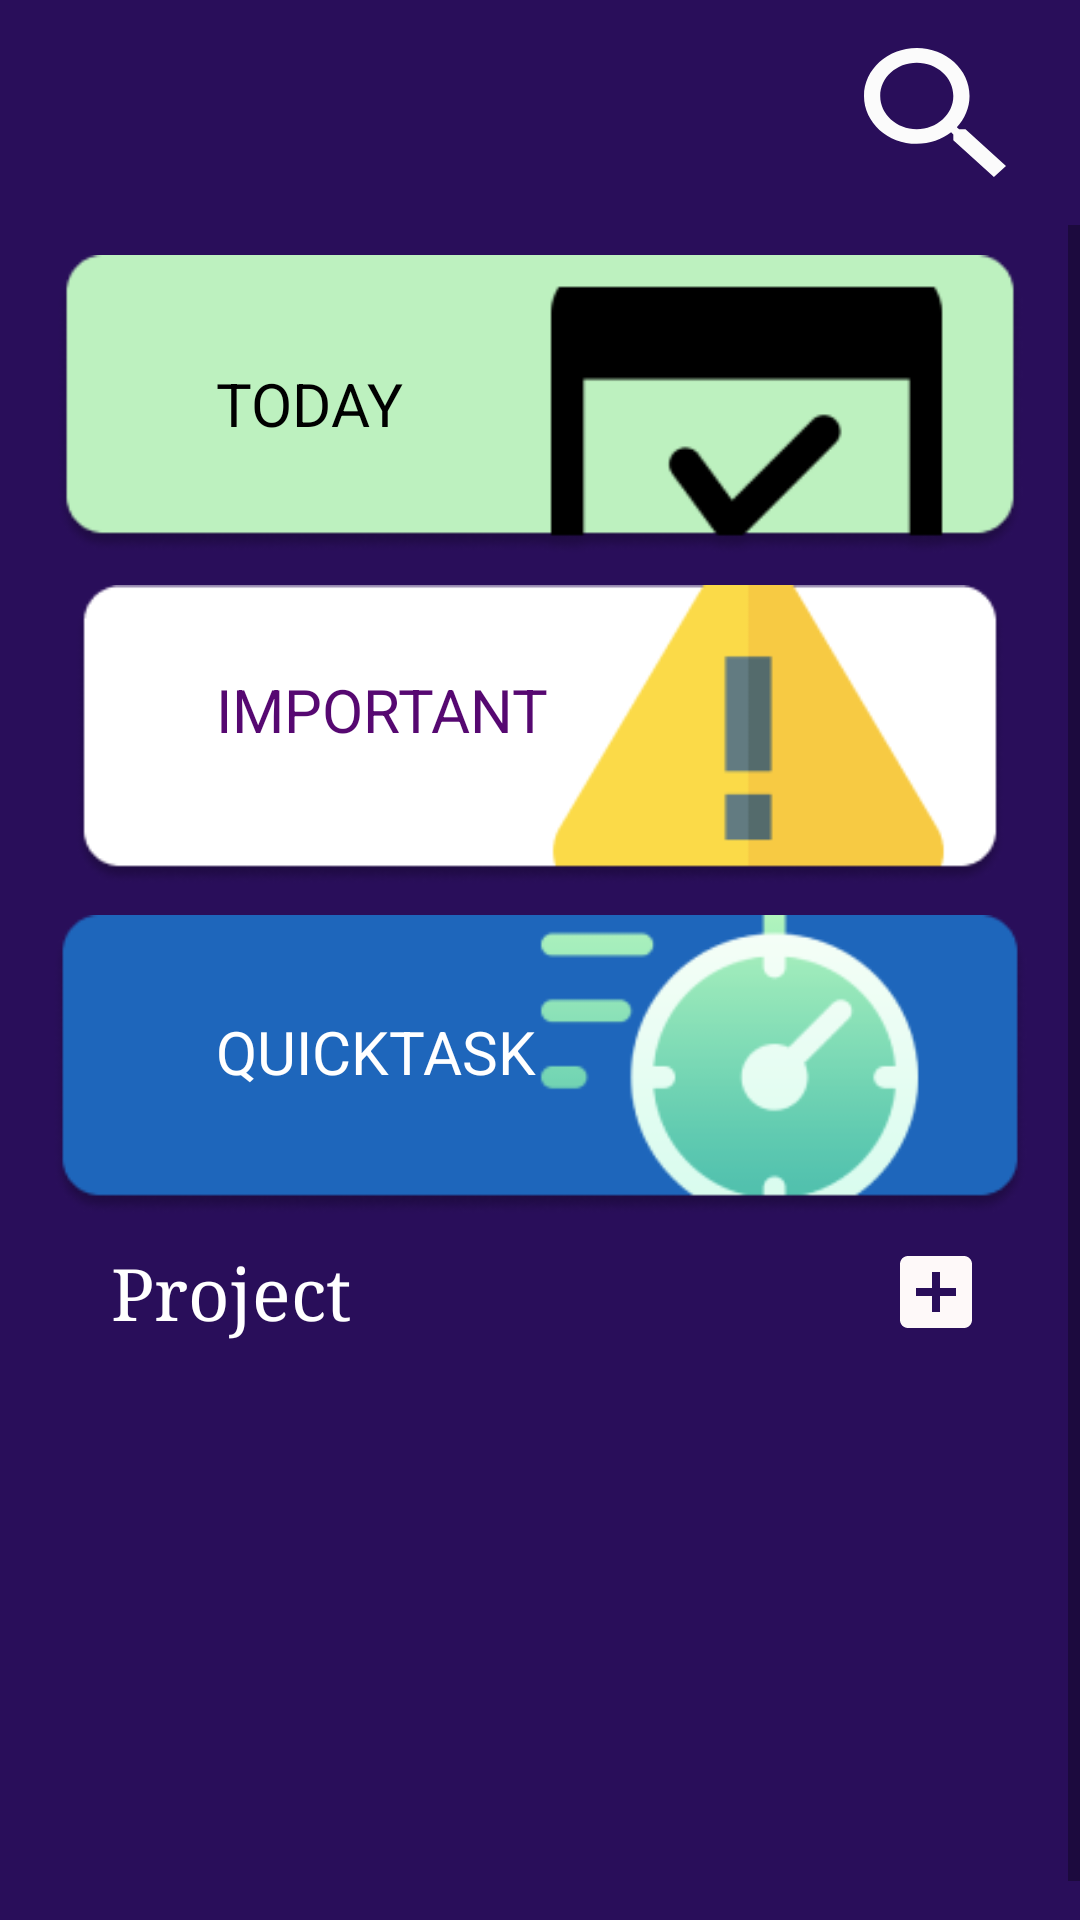

Layout XML and referenced resources for this Android screen:
<!-- AndroidManifest.xml: application theme Theme.FinalProject -->
<!-- res/layout/home_screen_layout.xml -->
<?xml version="1.0" encoding="utf-8"?>
<LinearLayout xmlns:android="http://schemas.android.com/apk/res/android"
    xmlns:app="http://schemas.android.com/apk/res-auto"
    xmlns:tools="http://schemas.android.com/tools"
    android:layout_width="match_parent"
    android:layout_height="match_parent"
    android:background="#290E5A"
    android:orientation="vertical"
    tools:context=".HomeScreen">

    <LinearLayout
        android:layout_width="match_parent"
        android:layout_height="75dp"
        android:orientation="horizontal">

                <ImageView
                    android:id="@+id/img_menu"
                    android:layout_width="30sp"
                    android:layout_height="match_parent"
                    android:layout_weight="1"
                    android:paddingLeft="16sp"
                    android:paddingTop="16sp"
                    android:paddingRight="16sp"
                    android:paddingBottom="16sp"
                    app:srcCompat="@drawable/menu_icon" />

        <TextView
            android:id="@+id/txt_userGreeting"
            android:layout_width="100sp"
            android:layout_height="match_parent"
            android:layout_weight="1"
            android:fontFamily="cursive"
            android:gravity="center"
            android:textColor="@color/white"
            android:textSize="24sp" />

        <ImageView
            android:id="@+id/img_searchBtn"
            android:layout_width="30sp"
            android:layout_height="match_parent"
            android:layout_weight="1"
            android:paddingLeft="16sp"
            android:paddingTop="16sp"
            android:paddingRight="16sp"
            android:paddingBottom="16sp"
            app:srcCompat="@drawable/search_btn" />
    </LinearLayout>

    <ScrollView
        android:layout_width="match_parent"
        android:layout_height="wrap_content">

        <androidx.constraintlayout.widget.ConstraintLayout
            android:layout_width="match_parent"
            android:layout_height="match_parent">

            <ImageView
                android:id="@+id/btn_today"
                android:layout_width="match_parent"
                android:layout_height="100dp"
                android:layout_marginTop="10dp"
                android:src="@drawable/today_homescreen"
                app:layout_constraintEnd_toEndOf="parent"
                app:layout_constraintStart_toStartOf="parent"
                app:layout_constraintTop_toTopOf="parent"></ImageView>

            <ImageView
                android:id="@+id/btn_important"
                android:layout_width="match_parent"
                android:layout_height="100dp"
                android:layout_marginTop="10dp"
                android:src="@drawable/important_homescreen"
                app:layout_constraintEnd_toEndOf="parent"
                app:layout_constraintStart_toStartOf="parent"
                app:layout_constraintTop_toBottomOf="@+id/btn_today"></ImageView>

            <ImageView
                android:id="@+id/btn_quickTask"
                android:layout_width="match_parent"
                android:layout_height="100dp"
                android:layout_marginTop="10dp"
                android:src="@drawable/quicktask_homescreen"
                app:layout_constraintEnd_toEndOf="parent"
                app:layout_constraintStart_toStartOf="parent"
                app:layout_constraintTop_toBottomOf="@+id/btn_important"></ImageView>

            <TextView
                android:id="@+id/textView"
                android:layout_width="wrap_content"
                android:layout_height="wrap_content"
                android:layout_marginStart="16dp"
                android:layout_marginTop="10dp"
                android:fontFamily="serif"
                android:text="@string/project"
                android:textColor="@color/white"
                android:textSize="24sp"
                app:layout_constraintEnd_toStartOf="@+id/imageView"
                app:layout_constraintHorizontal_bias="0.105"
                app:layout_constraintStart_toStartOf="parent"
                app:layout_constraintTop_toBottomOf="@+id/btn_quickTask" />

            <androidx.recyclerview.widget.RecyclerView
                android:id="@+id/project_recycler_view"
                android:layout_width="337dp"
                android:layout_height="197dp"
                android:layout_marginStart="8dp"
                android:layout_marginTop="10dp"
                android:layout_marginEnd="8dp"
                app:layoutManager="LinearLayoutManager"
                app:layout_constraintBottom_toBottomOf="parent"
                app:layout_constraintEnd_toEndOf="parent"
                app:layout_constraintStart_toStartOf="parent"
                app:layout_constraintTop_toBottomOf="@+id/textView" />

            <ImageView
                android:id="@+id/imageView"
                android:layout_width="wrap_content"
                android:layout_height="wrap_content"
                android:layout_marginTop="10dp"
                android:layout_marginEnd="32dp"
                android:onClick="showAddProjectDialog"
                app:layout_constraintBottom_toBottomOf="@+id/textView"
                app:layout_constraintEnd_toEndOf="parent"
                app:layout_constraintTop_toBottomOf="@+id/btn_quickTask"
                app:srcCompat="@drawable/add_btn" />

            <TextView
                android:id="@+id/textView7"
                android:layout_width="wrap_content"
                android:layout_height="wrap_content"
                android:layout_marginStart="72dp"
                android:layout_marginTop="36dp"
                android:text="@string/today"
                android:textColor="@color/black"
                android:textSize="20dp"
                app:layout_constraintStart_toStartOf="@+id/btn_today"
                app:layout_constraintTop_toTopOf="@+id/btn_today" />

            <TextView
                android:id="@+id/textView8"
                android:layout_width="wrap_content"
                android:layout_height="wrap_content"
                android:layout_marginStart="72dp"
                android:layout_marginTop="28dp"
                android:text="@string/important"
                android:textColor="#560871"
                android:textSize="20dp"
                app:layout_constraintStart_toStartOf="@+id/btn_important"
                app:layout_constraintTop_toTopOf="@+id/btn_important" />

            <TextView
                android:id="@+id/textView9"
                android:layout_width="wrap_content"
                android:layout_height="wrap_content"
                android:layout_marginStart="72dp"
                android:layout_marginTop="32dp"
                android:text="@string/quick"
                android:textColor="@color/white"
                android:textSize="20dp"
                app:layout_constraintStart_toStartOf="@+id/btn_quickTask"
                app:layout_constraintTop_toTopOf="@+id/btn_quickTask" />
        </androidx.constraintlayout.widget.ConstraintLayout>
    </ScrollView>


























































</LinearLayout>
<!-- resources referenced by this layout -->
<resources>
  <color name="black">#FF000000</color>
  <color name="white">#FFFFFFFF</color>
  <!-- drawable add_btn (drawable) -->
  <vector xmlns:android="http://schemas.android.com/apk/res/android"
      android:width="32dp"
      android:height="32dp"
      android:viewportWidth="32"
      android:viewportHeight="32">
      <path
          android:fillColor="#FFFEF9F9"
          android:pathData="M25.33 4H6.67C5.19 4 4 5.2 4 6.67v18.66C4 26.8 5.19 28 6.67 28h18.66C26.8 28 28 26.8 28 25.33V6.67C28 5.2 26.8 4 25.33 4Zm-2.66 13.33h-5.34v5.34h-2.66v-5.34H9.33v-2.66h5.34V9.33h2.66v5.34h5.34v2.66Z"/>
  </vector>
  <!-- drawable important_homescreen: png bitmap (drawable, 6503 bytes) -->
  <!-- drawable important_task: png bitmap (drawable, 685 bytes) -->
  <!-- drawable important_task_shape (drawable) -->
  <?xml version="1.0" encoding="utf-8"?>
  <shape xmlns:android="http://schemas.android.com/apk/res/android" android:shape="rectangle">
      <corners android:radius="4sp" />
      <solid android:color="#F6899A" />
  </shape>
  <!-- drawable quick_task_shape (drawable) -->
  <?xml version="1.0" encoding="utf-8"?>
  <shape xmlns:android="http://schemas.android.com/apk/res/android" android:shape="rectangle" android:tint="#9DF4E3">
      <corners android:radius="4sp" />
      <solid android:color="#9DF4E3" />
  </shape>
  <!-- drawable quicktask_homescreen: png bitmap (drawable, 11279 bytes) -->
  <!-- drawable search_btn (drawable) -->
  <vector xmlns:android="http://schemas.android.com/apk/res/android"
      android:width="31dp"
      android:height="28dp"
      android:viewportWidth="31"
      android:viewportHeight="28">
      <path
          android:fillColor="#FFFBFBFB"
          android:pathData="M22.16 17.61h-1.4l-0.5-0.43c1.74-1.83 2.78-4.2 2.78-6.77C23.04 4.66 17.88 0 11.52 0 5.16 0 0 4.66 0 10.4c0 5.75 5.16 10.41 11.52 10.41 2.85 0 5.48-0.94 7.5-2.51l0.48 0.45V20L28.36 28 31 25.61l-8.84-8Zm-10.64 0c-4.41 0-7.98-3.22-7.98-7.2 0-3.99 3.57-7.2 7.98-7.2s7.98 3.21 7.98 7.2c0 3.98-3.57 7.2-7.98 7.2Z"/>
  </vector>
  <!-- drawable today_homescreen: png bitmap (drawable, 6503 bytes) -->
  <!-- drawable today_task: png bitmap (drawable, 1059 bytes) -->
  <!-- drawable today_task_shape (drawable) -->
  <?xml version="1.0" encoding="utf-8"?>
  <shape xmlns:android="http://schemas.android.com/apk/res/android" android:shape="rectangle">
      <corners android:radius="4sp" />
      <solid android:color="#9EF894" />
  </shape>
  <string name="important">IMPORTANT</string>
  <string name="project">Project</string>
  <string name="quick">QUICKTASK</string>
  <string name="today">TODAY</string>
  <style name="Theme.FinalProject" parent="Theme.AppCompat.Light.DarkActionBar">
          
          <item name="colorPrimary">@color/purple_500</item>
          <item name="colorPrimaryVariant">@color/purple_700</item>
          <item name="colorOnPrimary">@color/white</item>
          
          <item name="colorSecondary">@color/teal_200</item>
          <item name="colorSecondaryVariant">@color/teal_700</item>
          <item name="colorOnSecondary">@color/black</item>
          
          <item name="android:statusBarColor" tools:targetApi="l">@color/black</item>
          
          <item name="windowActionBar">false</item>
          <item name="windowNoTitle">true</item>
          <item name="android:windowFullscreen">true</item>
      </style>
  <color name="purple_500">#FF6200EE</color>
  <color name="purple_700">#FF3700B3</color>
  <color name="teal_200">#FF03DAC5</color>
  <color name="teal_700">#FF018786</color>
</resources>
